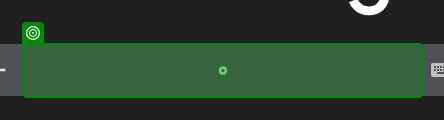
Workflow: Main

Step 1: type "UiPath tutoriál" into the text box in window 'Google' (chrome.exe)

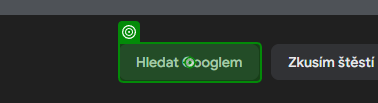
Step 2: click on the text box in window 'Google' (chrome.exe)
